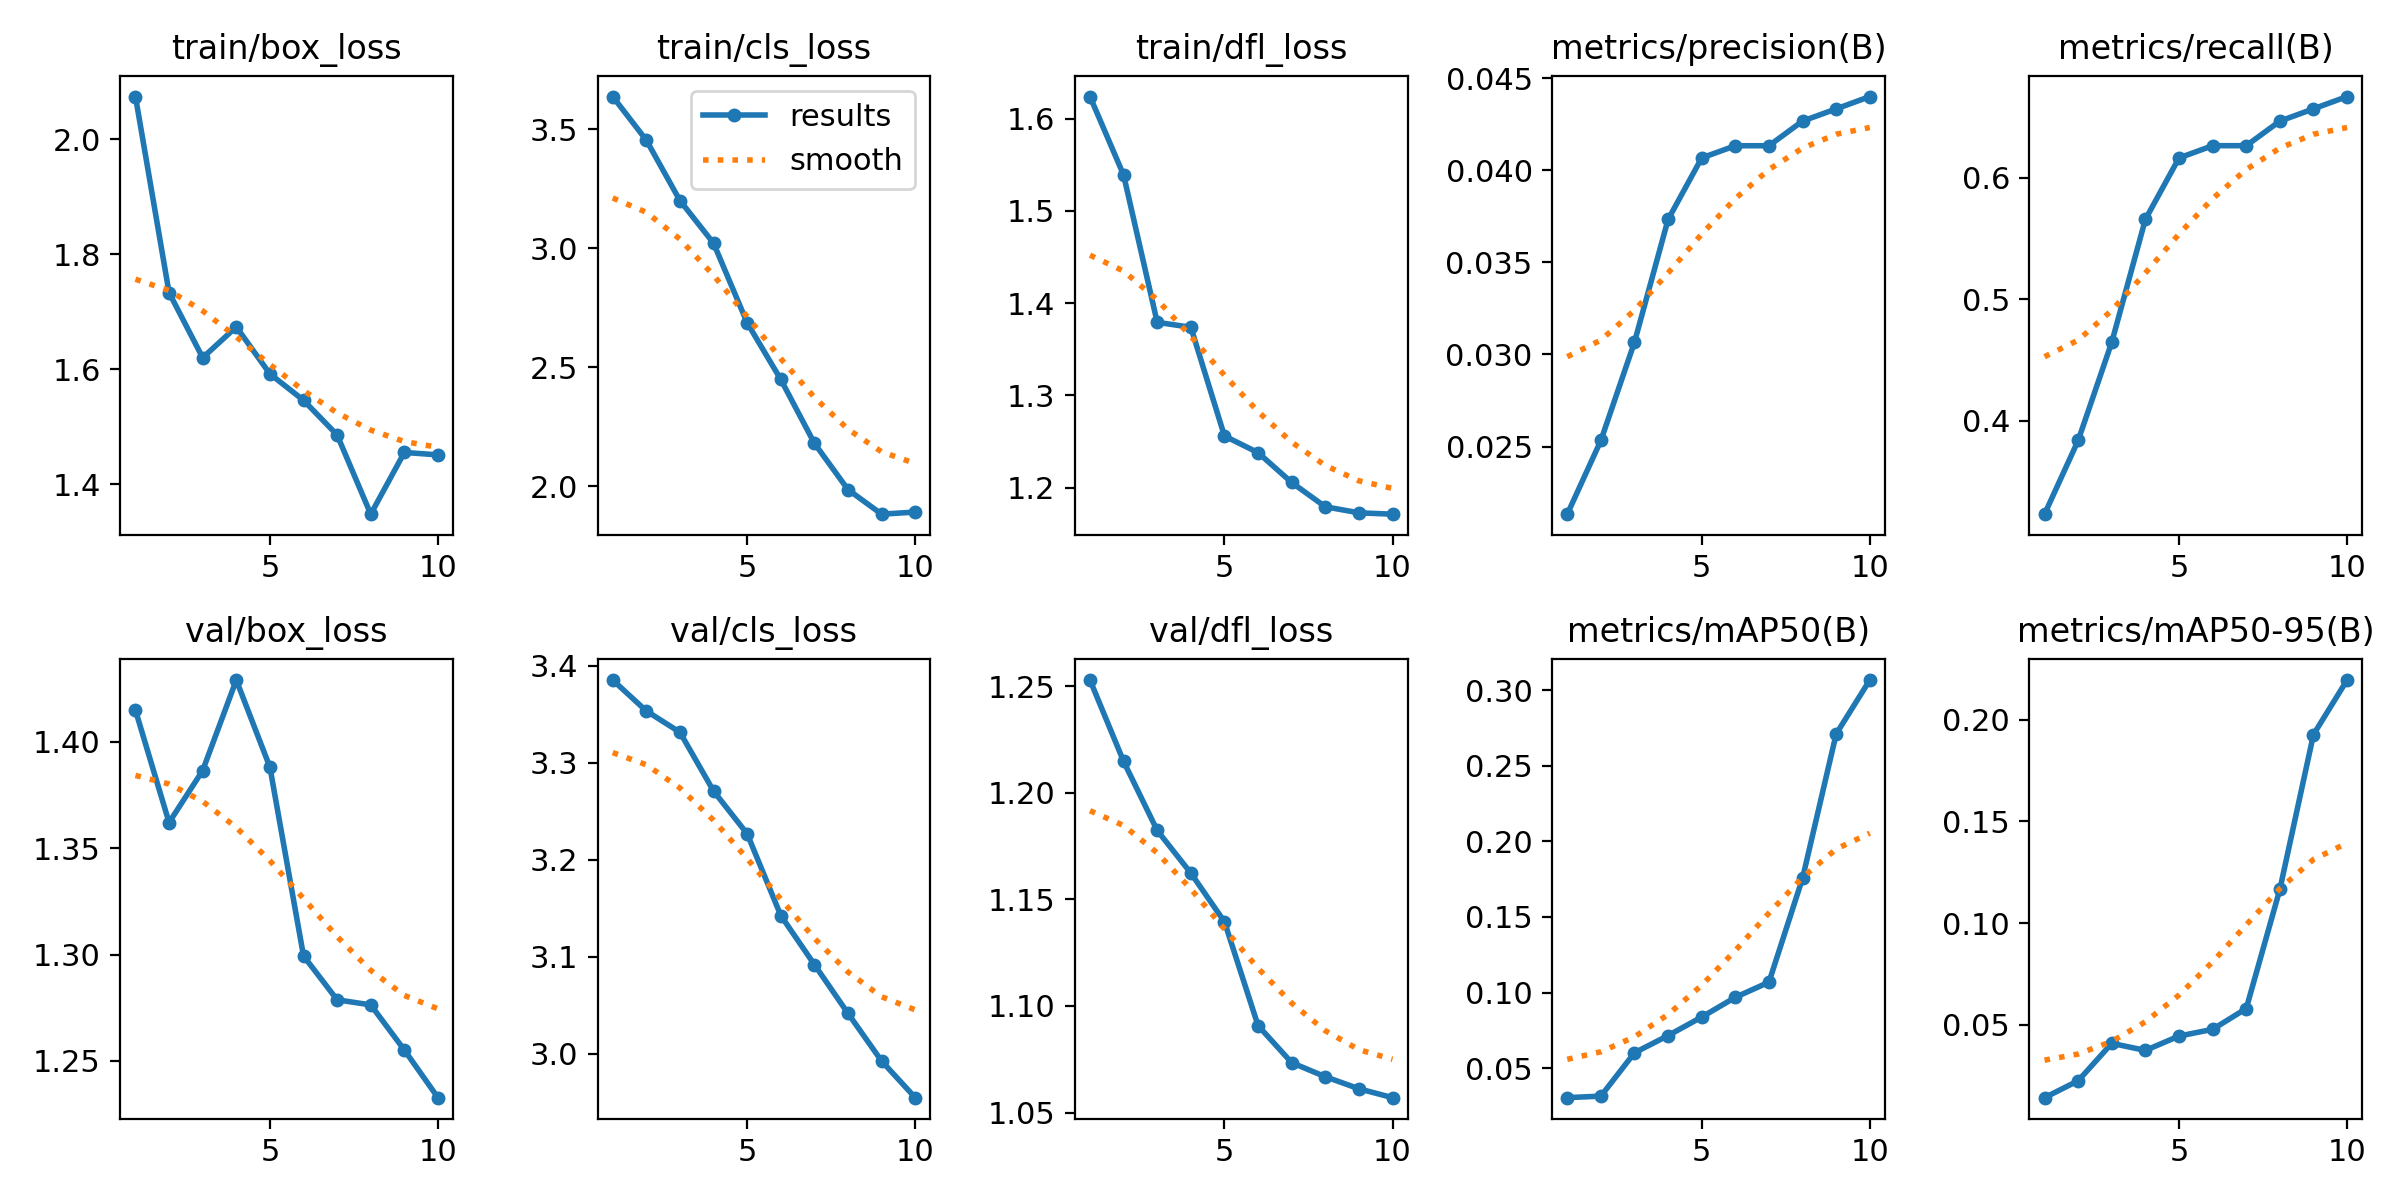

Values plotted in this chart, from the file beside it:
epoch, time, train/box_loss, train/cls_loss, train/dfl_loss, metrics/precision(B), metrics/recall(B), metrics/mAP50(B), metrics/mAP50-95(B), val/box_loss, val/cls_loss, val/dfl_loss, lr/pg0, lr/pg1, lr/pg2
1, 20.85, 2.074, 3.638, 1.624, 0.02133, 0.3232, 0.03038, 0.01411, 1.415, 3.385, 1.253, 4e-05, 4e-05, 4e-05
2, 39.11, 1.733, 3.455, 1.539, 0.02533, 0.3838, 0.03142, 0.02243, 1.362, 3.353, 1.215, 9.01e-05, 9.01e-05, 9.01e-05
3, 55.43, 1.62, 3.201, 1.379, 0.03067, 0.4647, 0.06011, 0.04082, 1.387, 3.331, 1.182, 0.0001283, 0.0001283, 0.0001283
4, 71.77, 1.674, 3.022, 1.374, 0.03733, 0.5657, 0.07151, 0.03735, 1.429, 3.271, 1.162, 0.0001547, 0.0001547, 0.0001547
5, 84.93, 1.592, 2.688, 1.256, 0.04067, 0.6162, 0.08376, 0.04441, 1.388, 3.227, 1.14, 0.0001691, 0.0001691, 0.0001691
6, 98.13, 1.546, 2.449, 1.238, 0.04133, 0.6263, 0.09682, 0.04771, 1.299, 3.142, 1.091, 0.0001717, 0.0001717, 0.0001717
7, 114.8, 1.486, 2.181, 1.206, 0.04133, 0.6263, 0.1069, 0.05794, 1.279, 3.092, 1.073, 0.0001624, 0.0001624, 0.0001624
8, 137.9, 1.348, 1.987, 1.179, 0.04267, 0.6465, 0.1757, 0.1165, 1.276, 3.041, 1.067, 0.0001412, 0.0001412, 0.0001412
9, 172.6, 1.456, 1.883, 1.173, 0.04333, 0.6566, 0.2712, 0.1927, 1.255, 2.992, 1.061, 0.0001082, 0.0001082, 0.0001082
10, 200.7, 1.451, 1.892, 1.171, 0.044, 0.6667, 0.3069, 0.2195, 1.233, 2.954, 1.057, 6.322e-05, 6.322e-05, 6.322e-05
